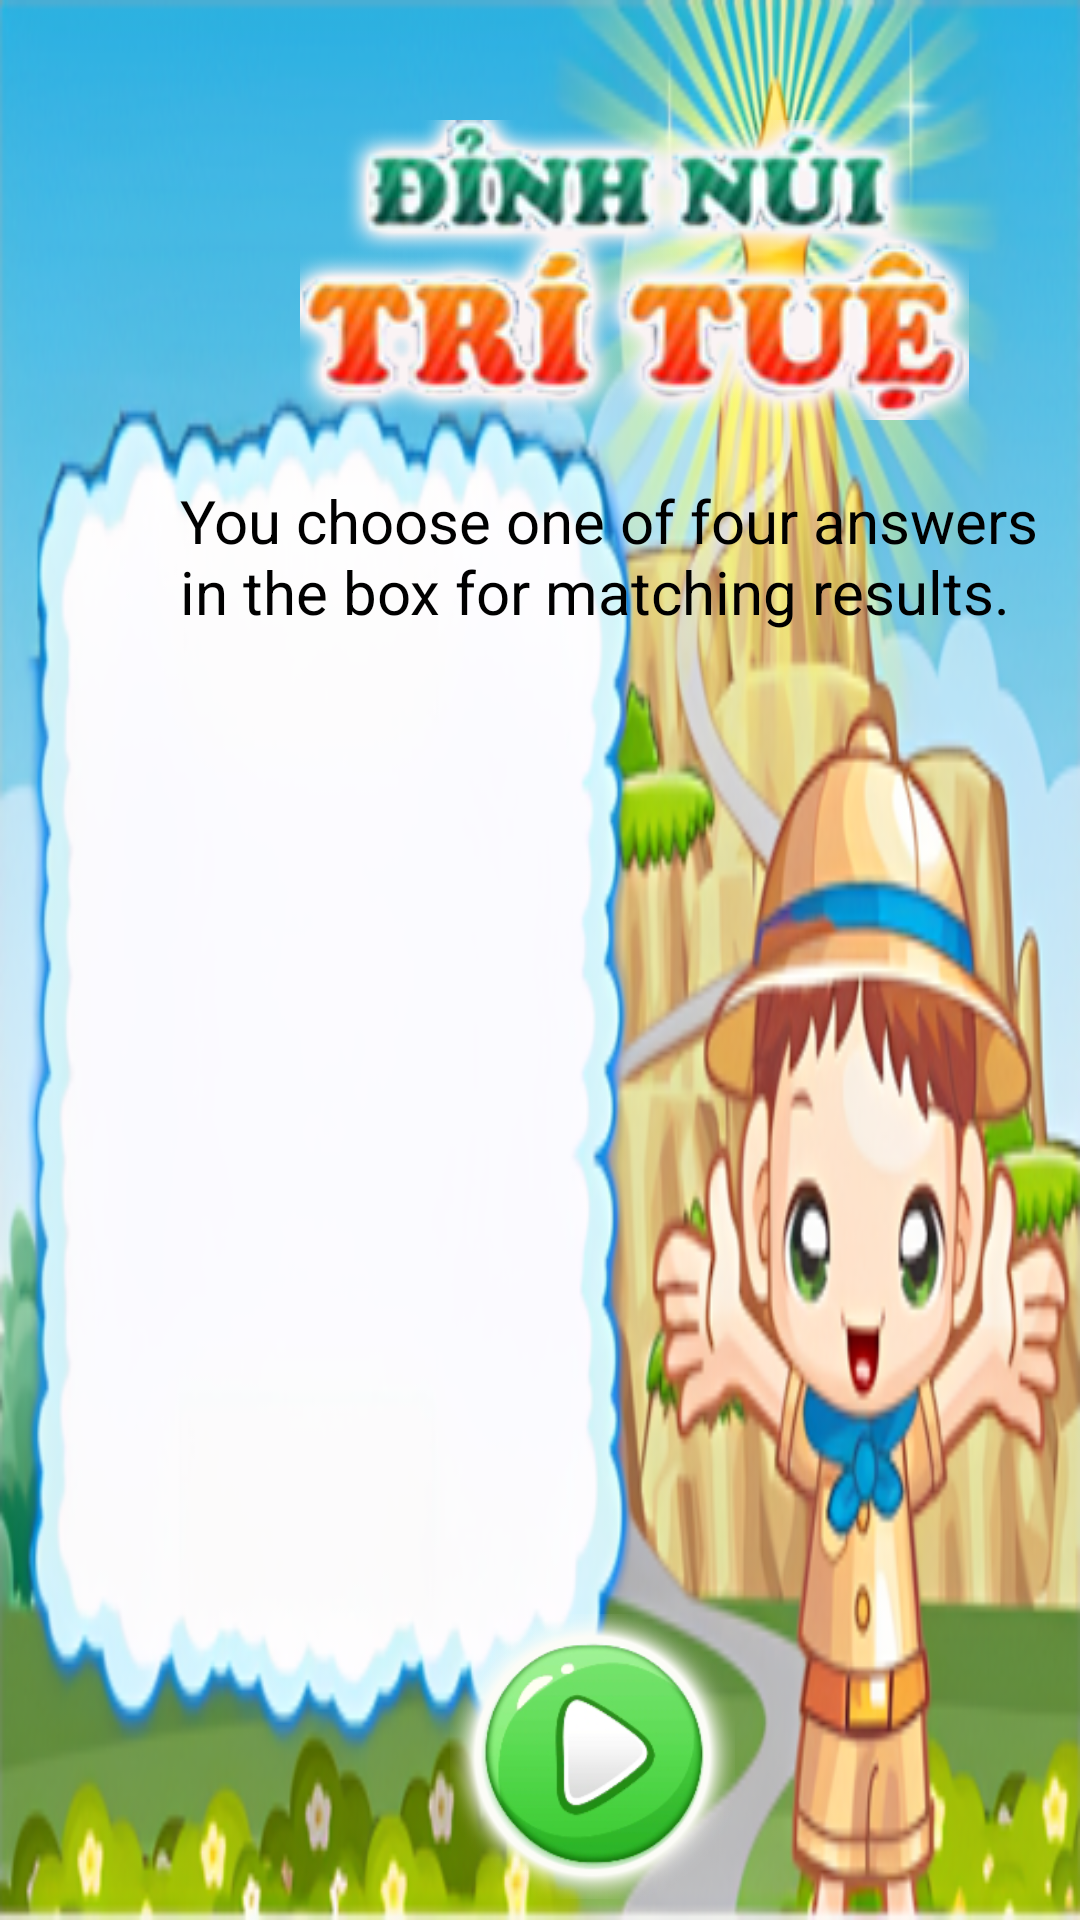

This screen was rendered from an Android layout file. Write that file and the resources it references.
<!-- AndroidManifest.xml: application theme Theme.Toan1 -->
<!-- res/layout/start_mountain.xml -->
<?xml version="1.0" encoding="utf-8"?>
<RelativeLayout xmlns:android="http://schemas.android.com/apk/res/android"
    android:layout_width="match_parent"
    xmlns:app="http://schemas.android.com/apk/res-auto"
    android:background="@drawable/start_moutain"
    android:layout_height="match_parent">
    <ImageView
        android:id="@+id/iv_logo_moutain_start"
        android:src="@drawable/moutian_logo_vn"
        android:layout_marginLeft="100dp"
        android:layout_marginTop="40dp"
        android:layout_width="223dp"
        android:layout_height="100dp"/>
    <TextView
        android:id="@+id/tv_conten_moutain"
        android:text="@string/startmoutain"
        android:textColor="@android:color/black"
        android:textSize="20dp"
        android:layout_marginTop="20dp"
        android:layout_marginLeft="60dp"
        android:layout_below="@+id/iv_logo_moutain_start"
        android:layout_width="wrap_content"
        android:layout_height="wrap_content"/>

    <ImageView
        android:src="@drawable/play"
        android:onClick="onClickPlayMoutain"
        android:layout_marginLeft="150dp"
      android:layout_alignParentBottom="true"
        android:layout_marginBottom="7dp"
        android:layout_width="95dp"
        android:layout_height="95dp"/>


</RelativeLayout>
<!-- resources referenced by this layout -->
<resources>
  <!-- drawable moutian_logo_vn: png bitmap (drawable, 42067 bytes) -->
  <!-- drawable play: png bitmap (drawable, 30979 bytes) -->
  <!-- drawable start_moutain: png bitmap (drawable, 197710 bytes) -->
  <string name="startmoutain">You choose one of four answers in the box for matching results.</string>
  <style name="Theme.Toan1" parent="Theme.MaterialComponents.DayNight.DarkActionBar">
          
          <item name="colorPrimary">@color/purple_500</item>
          <item name="colorPrimaryVariant">@color/purple_700</item>
          <item name="colorOnPrimary">@color/white</item>
          
          <item name="colorSecondary">@color/teal_200</item>
          <item name="colorSecondaryVariant">@color/teal_700</item>
          <item name="colorOnSecondary">@color/black</item>
          <item name="windowActionBar">false</item>
          <item name="windowNoTitle">true</item>
          <item name="android:windowFullscreen">true</item>
  
  
  
          
          <item name="android:statusBarColor" tools:targetApi="l">?attr/colorPrimaryVariant</item>
          
      </style>
  <color name="purple_500">#FF6200EE</color>
  <color name="purple_700">#FF3700B3</color>
  <color name="white">#FFFFFFFF</color>
  <color name="teal_200">#FF03DAC5</color>
  <color name="teal_700">#FF018786</color>
  <color name="black">#FF000000</color>
</resources>
